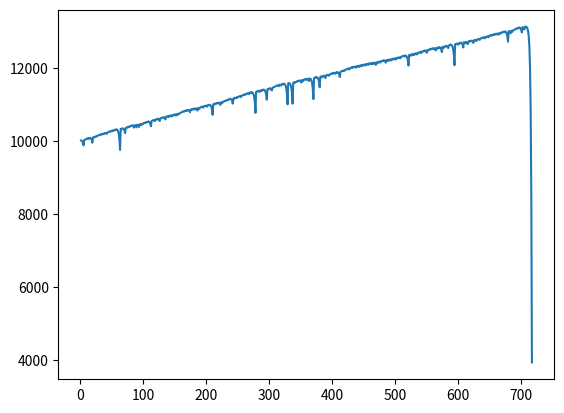

The script that saved this image:
#MARTINGALE SIMULATOR

#generating random EU roulette numbers (0-36)
import random
import matplotlib.pyplot as plt

def marty(spins, balance, stake, bet_type):
    count = 0
    balances_list = []
    spins_list = []
    initial_stake = stake

        # European Roulette Even-Money Bets

    # Red Numbers
    reds = [1, 3, 5, 7, 9, 12, 14, 16, 18, 19, 21, 23, 25, 27, 30, 32, 34, 36]

    # Black Numbers
    blacks = [2, 4, 6, 8, 10, 11, 13, 15, 17, 20, 22, 24, 26, 28, 29, 31, 33, 35]

    # Even Numbers
    evens = [2, 4, 6, 8, 10, 12, 14, 16, 18, 20, 22, 24, 26, 28, 30, 32, 34, 36]

    # Odd Numbers
    odds = [1, 3, 5, 7, 9, 11, 13, 15, 17, 19, 21, 23, 25, 27, 29, 31, 33, 35]

    # Low Numbers (1-18)
    lows = [1, 2, 3, 4, 5, 6, 7, 8, 9, 10, 11, 12, 13, 14, 15, 16, 17, 18]

    # High Numbers (19-36)
    highs = [19, 20, 21, 22, 23, 24, 25, 26, 27, 28, 29, 30, 31, 32, 33, 34, 35, 36]

    if bet_type == "reds":
        winners = reds
    elif bet_type == "blacks":
        winners = blacks
    

    for i in range(spins):
        count += 1
        print(f"\nspin: {count}")
        spin_result = random.randint(0,36)
        print(f"the number {spin_result} appeared")
        print(f"your stake is {stake}")


        #bet on high numbers (19-36)
        if spin_result in winners:
            balance += stake
            print(f"you win! your balance is £{balance}")
            stake = initial_stake
        else:
            balance -= stake
            print(f"you lose! your balance is £{balance}")
            stake *= 2
        spins_list.append(count)
        balances_list.append(balance)

        if balance <= 0 or balance < stake:
            print("you ve ran out of funds")
            break

    plt.plot(spins_list, balances_list)
    plt.show()

marty(1000, 10000, 9, "reds")